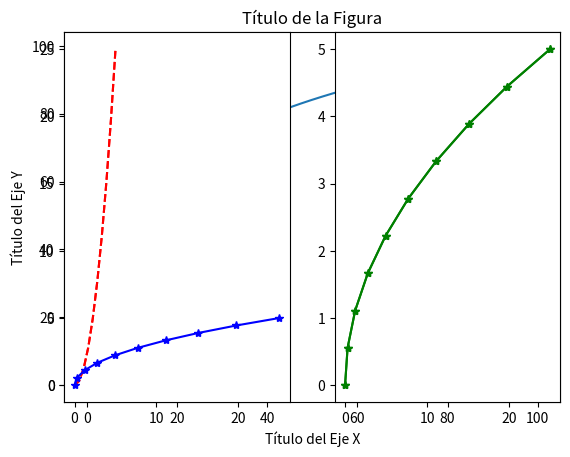
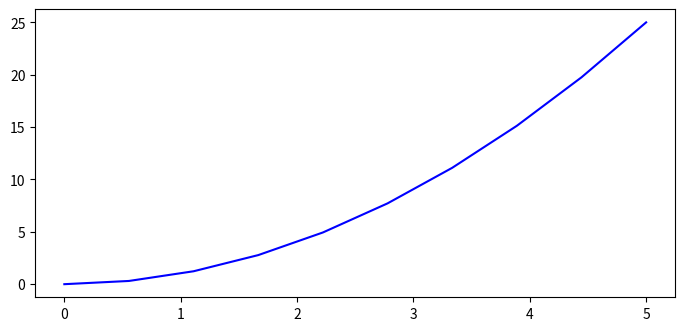
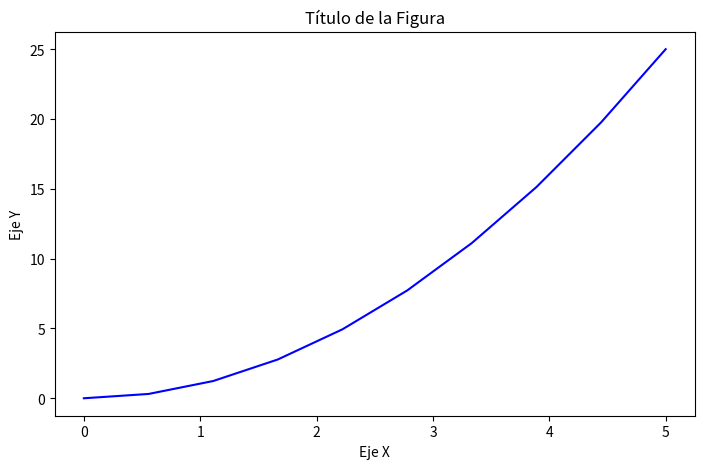
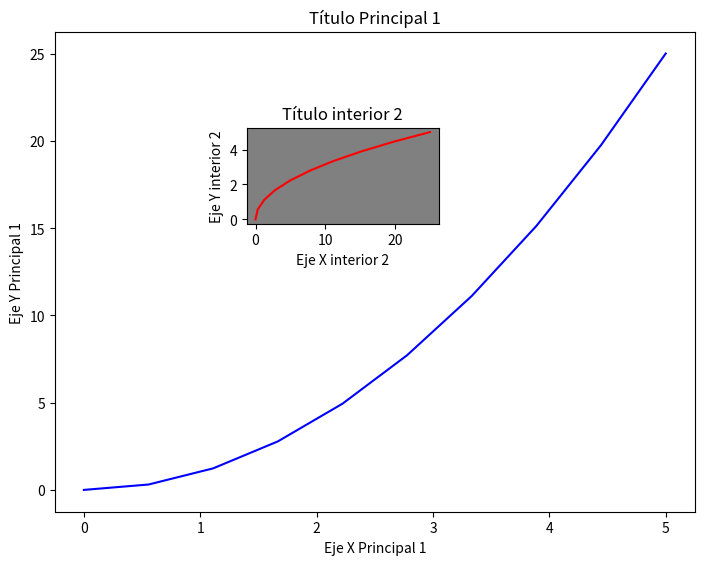
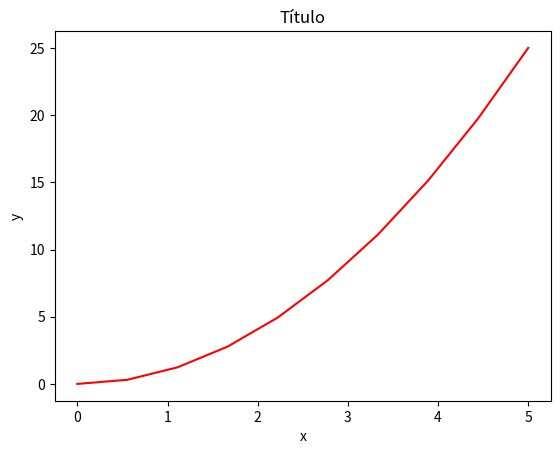
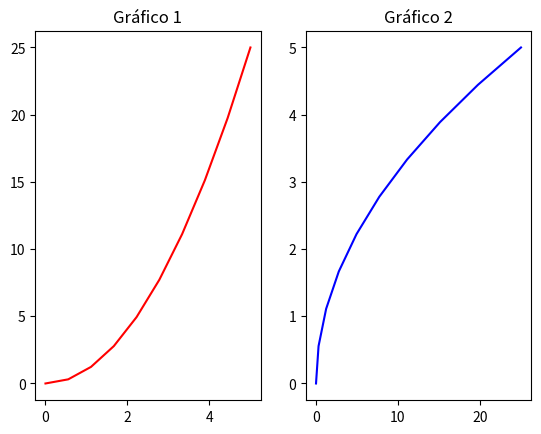
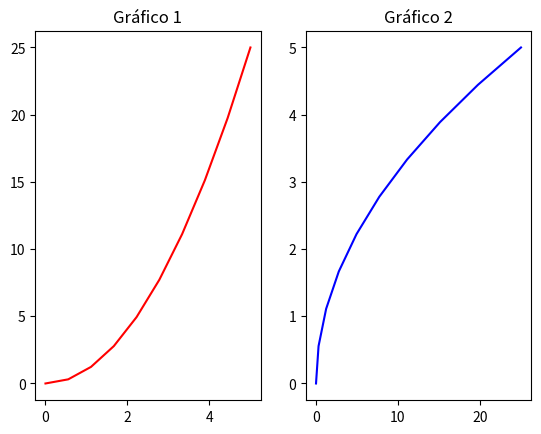
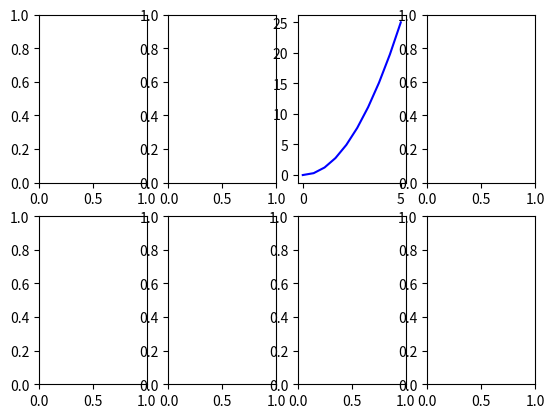
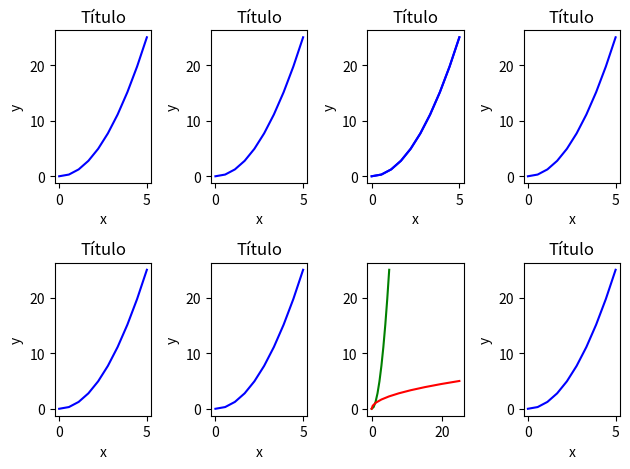
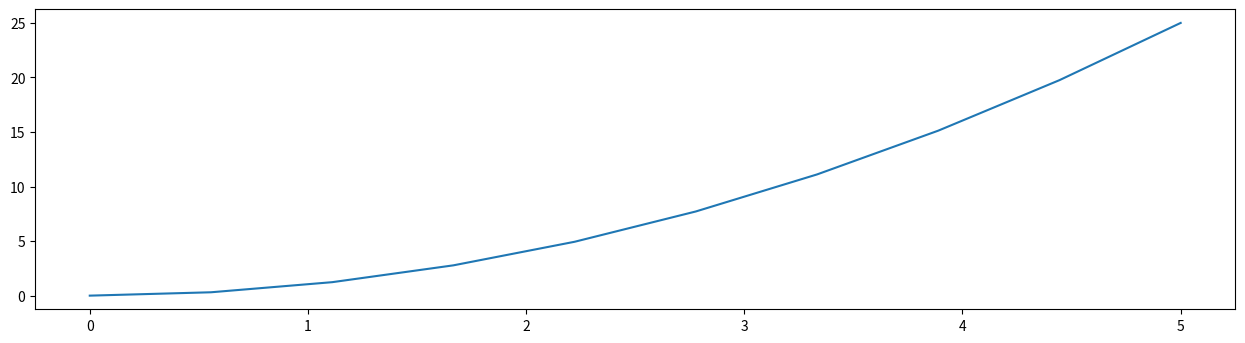
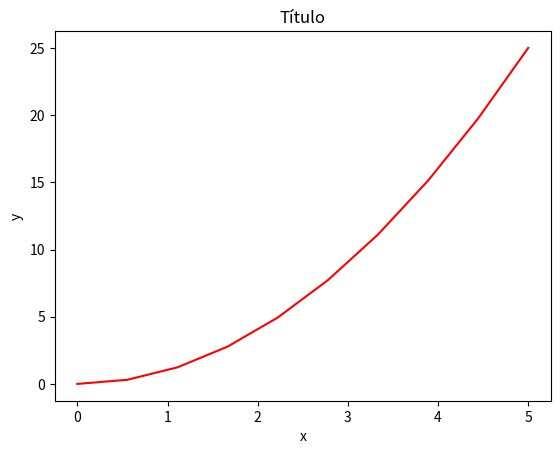
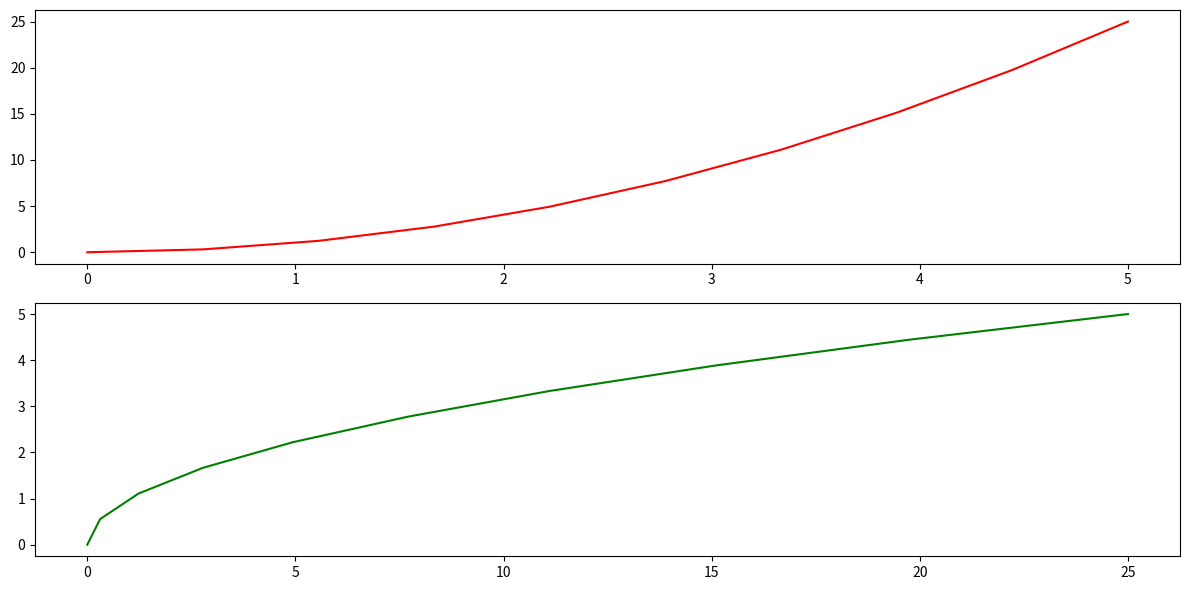
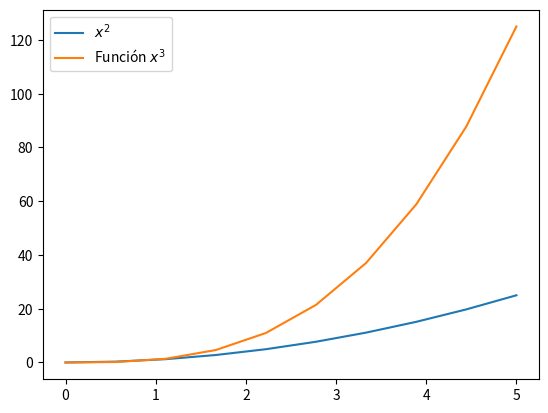

These figures' Python source, in order:
import matplotlib.pyplot as plt

import matplotlib as mpl

%matplotlib inline

import pandas as pd
import numpy as np

# Versiones de Python, NumPy y Pandas.
!python --version
print('NumPy', np.__version__)
print('Pandas', pd.__version__)
print('Matplotlib', mpl.__version__)

s = pd.DataFrame(np.arange(100), np.logspace(0,2, 100))

s.plot.line() # El objeto generado es un objeto de Matplotlib: e.g. <matplotlib.axes._subplots.AxesSubplot at 0x...>

x = np.linspace(0, 5, 10) 
y = x**2   

x

y

df = pd.DataFrame({'y': y}, index  = x)

plt.plot(x, y)
#plt.show()  #Descomente esta línea si no está trabajando en Google Colaboratory o Anaconda y no se muestra la visualización.

plt.plot(df) # Equivalente a llamar la función df.plot()

plt.plot(x, y, 'r', marker='o') #Los argumentos 'r' y marker = 'o' se discutirán más adelante.
plt.xlabel('Título del Eje X')
plt.ylabel('Título del Eje Y')
plt.title('Título de la Figura')
plt.show()

plt.plot(x, y, 'b--') #El argumento b-- le indica a matplotlib
                      #que genere una gráfica azul (blue) y de líneas intermitentes (--)

### plt.subplot(nrows, ncols, plot_number) ###

plt.subplot(1,2,1)    # 1 fila, 2 columnas, referenciando el plot número 1
plt.plot(x, y, 'r--') # Figura roja

plt.subplot(1,2,2)    # ahora se referencia el plot número 2
plt.plot(y, x, 'g*-') # Figura verde

plt.show()

plt.subplot(1,2,1)      # 1 fila, dos columnas y se está referenciando el número 1
plt.plot(x, y, 'r--')   # Figura roja en el plot 1
plt.plot(y, x, 'b*-')   # Con la referencia aún al plot 1, se dibuja otra gráfica (azul)

plt.subplot(1,2,2)      # ahora se referencia el plot número 2
plt.plot(y, x, 'g*-')

fig = plt.figure()    # Creamos una Figura (canvas vacío) 
axes = fig.add_axes([0, 0, 1, 0.6])   #Añadimos los ejes en las proporciones indicadas.
                      # Los primeros dos números se refieren a la esquina inferior izquierda de la gráfica (0, 0)
                      # Los últimos dos números se refieren a las proporciones de ancho y alto (1, 0.6)                      
axes.plot(x, y, 'b')  
fig.show()

fig = plt.figure()  
axes = fig.add_axes([0, 0, 1, 0.8]) 
axes.plot(x, y, 'b')   

# Nótese el uso de "set_" al principio del nombre de los métodos (diferente del método funcional).
axes.set_xlabel('Eje X')              # Equivalente a plt.xlabel.
axes.set_ylabel('Eje Y')              # Equivalente a plt.ylabel.
axes.set_title('Título de la Figura') # Equivalente a plt.title.

fig.show()

# Crea un canvas vacío
fig = plt.figure()

ax1 = fig.add_axes([0.0, 0.0, 1.0, 1.0]) # Subgráfica principal
ax2 = fig.add_axes([0.3, 0.6, 0.3, 0.2]) # Subgráfica interior

# Figura principal Axes 1
ax1.plot(x, y, 'b')
ax1.set_xlabel('Eje X Principal 1')
ax1.set_ylabel('Eje Y Principal 1')
ax1.set_title('Título Principal 1')

# Inserta Figura Axes 2
ax2.plot(y, x, 'r')
ax2.set_xlabel('Eje X interior 2')
ax2.set_ylabel('Eje Y interior 2')
ax2.set_title('Título interior 2')
ax2.set_facecolor('gray') #Método para cambiar el color del fondo.

fig.show() #Ambos Axes están asociados al objeto fig original.

# Se usa de forma similar a plt.figure() excepto que devuelve
# al mismo tiempo un objeto Figure y un objeto/arreglo de ejes Axes.

fig, axes = plt.subplots()

# Ahora se usa el eje, como antes, para graficar en él
axes.plot(x, y, 'r')
axes.set_xlabel('x')
axes.set_ylabel('y')
axes.set_title('Título'); # El ";" final no es obligatorio, sólo evita que se muestre la info del objeto en el notebook

# Canvas vacío de 1x2 subplots
fig, axes = plt.subplots(nrows=1, ncols=2)

axes

fig, axes = plt.subplots(nrows=1, ncols=2)

axes[0].plot(x,y,'r')  # Seleccionamos el eje (axes) con el índice 0 (axes[0])
axes[1].plot(y,x,'b')  # Seleccionamos el eje (axes) con el índice 1 (axes[1])
axes[0].set_title('Gráfico 1')
axes[1].set_title('Gráfico 2');

#También se pueden desempaquetar como si se tratase de tuplas
fig, (ax0, ax1) = plt.subplots(nrows=1, ncols=2)

ax0.plot(x,y,'r')
ax1.plot(y,x,'b')
ax0.set_title('Gráfico 1')
ax1.set_title('Gráfico 2');

# Canvas vacío de 2x4 subplots

fig, axes = plt.subplots(nrows=2, ncols=4)
axes[0,2].plot(x, y, 'b') # Seleccionamos la fila 0, columna 2 (axes[0,2])

# Debido a la gran cantidad de sub-figuras, el resultado presenta problemas de superposición de elementos

fig, axes = plt.subplots(nrows=2, ncols=4)
axes[0,2].plot(x, y, 'b')

fig.tight_layout()   #Para prevenir la superposición de elementos.

for row in axes:       #Acceso mediante la iteración de sus elementos
    for ax in row:
        ax.plot(x, y, 'b')
        ax.set_xlabel('x')
        ax.set_ylabel('y')
        ax.set_title('Título')

axes[1,2].clear()
axes[1,2].plot(x, y, 'g')          #Acceso mediante sus índices
axes[1][2].plot(y, x, 'r')         #Otra manera (No recomendada)


fig.tight_layout()

# Para mostrar la figura    
fig # Es necesario porque había sido creada en una celda anterior

fig = plt.figure(figsize=(12,3))  # 12 x 3 pulgadas.

ax = fig.add_axes([0,0,1,1])
ax.plot(x,y);

fig, axes = plt.subplots(dpi=150)

axes.plot(x, y, 'r')
axes.set_xlabel('x')
axes.set_ylabel('y')
axes.set_title('Título');

#Estos argumentos afectan a la figura, y por tanto
#al espacio disponible para cada Axes.

fig, axes = plt.subplots(nrows=2, ncols=1, figsize=(12,6))

axes[0].plot(x, y, 'r') #Subfigura de 12 x 3 pulgadas
axes[1].plot(y, x, 'g') #Subfigura de 12 x 3 pulgadas

plt.tight_layout()

fig, ax = plt.subplots()
ax.set_title("Título de la figura");

#Equivalente en el método funcional.

plt.plot()
plt.title("Título de la figura");

fig, ax = plt.subplots()

ax.set_xlabel("Etiqueta del eje X")
ax.set_ylabel("Etiqueta del eje Y");

#Equivalente en el método funcional.
plt.plot()

plt.xlabel("Etiqueta del eje X")
plt.ylabel("Etiqueta del eje Y");

fig, ax = plt.subplots()

ax.plot(x, x**2, label="$x^2$") # Texto en formato LaTeX entre símbolos "$"
ax.plot(x, x**3, label="Función $x^3$")
ax.legend();

# Descomente las líneas (una a una) para ver la diferencia.

ax.legend(loc=0) # Matplotlib decide la mejor posición

# Predeterminados
#ax.legend(loc=1) # arriba a la derecha
#ax.legend(loc=2) # arriba a la izquierda
#ax.legend(loc=3) # abajo a la izquierda
#ax.legend(loc=4) # abajo a la derecha

# Personalizado
#ax.legend(loc=(0.5,0.1),frameon=False)
#ax.legend(loc=(1.02,0.1),fancybox=True)

fig

# Estilo MATLAB
fig, ax = plt.subplots()

ax.plot(x, x**2, 'b.-.') # línea azul (b) discontinua (-.) con marcador de punto
ax.plot(x, x**3, 'g*--'); # línea punteada verde (g) con marcador de *

fig, ax = plt.subplots()

ax.plot(x, x+1, color="red", alpha=0.5)     # Medio-transparente (alpha=0.5)
ax.plot(x, x+2, color="#10109C")            # Código hexadecimal RGB
ax.plot(x, x+3, color=(0.9,0.8,0.2,0.75))   # Valores porcentuales de los valores RGBA


fig, ax = plt.subplots(figsize=(12,6))

# linewidth
ax.plot(x, x+1, color="red", linewidth=0.25)
ax.plot(x, x+2, color="red", linewidth=0.50)
ax.plot(x, x+3, color="red", linewidth=1.00)
ax.plot(x, x+4, color="red", linewidth=5.00)

# linestyle: ‘-‘, ‘-.’, ‘:’, ‘steps’
ax.plot(x, x+5, color="green", lw=3, linestyle='-')
ax.plot(x, x+6, color="green", lw=3, ls='-.')
ax.plot(x, x+7, color="green", lw=3, ls=':')

# Línea personalizada
line, = ax.plot(x, x+8, color="black", lw=1.50)
line.set_dashes([15, 2, 15, 10]) # formato: longitud de línea, longitud de espacio, ...

# Marcadores: marker = '+', 'o', '*', 's', ',', '.', '1', '2', '3', '4', ...
ax.plot(x, x+ 9, color="blue", lw=0.5, ls='-', marker='+')
ax.plot(x, x+10, color="blue", lw=2, ls='--', marker='o')
ax.plot(x, x+11, color="blue", lw=2, ls='-', marker='s')
ax.plot(x, x+12, color="blue", lw=2, ls='--', marker='1')

# Tamaño y color del marcador
ax.plot(x, x+13, color="purple", lw=1, ls='-', marker='o', markersize=2)
ax.plot(x, x+14, color="purple", lw=1, ls='-', marker='o', markersize=4)
ax.plot(x, x+15, color="purple", lw=1, ls='-', marker='o', markersize=8, markerfacecolor="red")
ax.plot(x, x+16, color="purple", lw=1, ls='-', marker='s', markersize=8, 
        markerfacecolor="yellow", markeredgewidth=3, markeredgecolor="green");

fig, axes = plt.subplots(1, 3, figsize=(12, 4))

axes[0].plot(x, x**2) # Se puede graficar sobre la misma figura llamando varias veces a plot()
axes[0].plot(x, x**3)
axes[0].set_title("Rango de ejes por defecto")

axes[1].plot(x, x**2, x, x**3) # Se puede hacer esto en una sola línea
axes[1].autoscale(axis='both', tight=True)     #axis : ['both' | 'x' | 'y']; por defecto: 'both'
axes[1].set_title("Rango ajustado")

axes[2].plot(x, x**2, x, x**3)
axes[2].set_xlim([1, 2])
axes[2].set_ylim([1, 10])
axes[2].set_title("Rango personalizado"); # Esta subfigura muestra un zoom sobre la figura original en un rango personalizado

fig, ax = plt.subplots()
ax.xaxis.set_visible(False) # Ocultar los tics del eje X.

fig, ax = plt.subplots()
ax.plot(x, y)
ax.axis('off'); # Si el parámetro ingresado es 'off', ningún eje se visualizará.

fig, ax = plt.subplots(dpi = 150)
ax.plot(x, y, 'rp');

fig.savefig("figura_dpi200.png", dpi=200)

# Generando un PDF
fig.savefig("figura.pdf")

fig.savefig("figura.png", 
            transparent=True, #Generar imagen con transparencia
            dpi = 200)

import matplotlib.image as mpimg
img = mpimg.imread('figura.png')

fig, ax = plt.subplots(dpi = 150)
ax.axis('off')

plt.imshow(img);

x_s = np.random.randn(150)
y_s = np.random.randn(150)

plt.figure(dpi = 100)
plt.scatter(x_s, y_s, marker='+');

data = np.random.randint(1, 100, 50)  # De esta forma se genera un arreglo de 500 elementos con valores aleatorios comprendidos entre 1 y 100
plt.hist(data, bins=8, width=5);   # bins define el número de barras (10 por defecto)

data = [np.random.normal(0, std, 100) for std in range(1, 4)] # Contendrá 3 arreglos de 100 elementos cada uno, 
                                                              # con valores aleatorios de distribución normal
                                                              # con desviación estándar variando entre 1 y 3                                                               

# Boxplot rectangular
plt.figure()
plt.boxplot(data, vert=True, patch_artist=True)
plt.show()